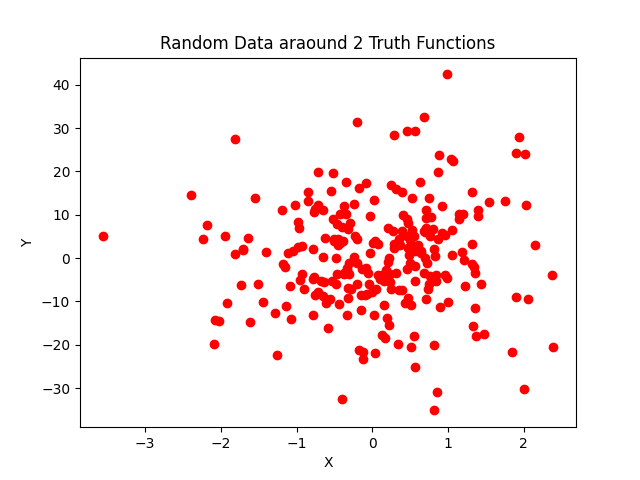

The data file committed next to this chart (first rows):
X, Y
4.714351637324930566e-01, 7.984625865693550040e+00
-1.190975694706464472e+00, 1.110850845507833107e+01
1.432706968426097349e+00, -6.031515939396073556e+00
-3.126518960917128998e-01, -1.069702190878137005e+00
-7.205887333650116133e-01, 1.979544830778814202e+01
8.871629403077385678e-01, -1.120890631238471258e+01
8.595884137174164552e-01, -3.100841316502247480e+01
-6.365235044173490619e-01, -5.508623355292784574e+00
1.569637211442892130e-02, -1.319677795272219001e+01
-2.242684954185405477e+00, 4.318638112934160667e+00
1.150035724719818075e+00, 9.052852513289948888e+00
9.919460223426778134e-01, -1.023204675443320610e+01
9.533241281124305022e-01, -3.899397030349759596e+00
-2.021254820194970492e+00, -1.455491389091558396e+01
-3.340773658080969932e-01, -1.313460557757651870e+01
2.118364683486495016e-03, 3.480217271076731400e+00
4.054534115701909913e-01, 9.914389456561652381e+00
2.890919409800353224e-01, 3.170813803903341110e+00
1.321158192129385567e+00, 1.534449366879539767e+01
-1.546905553229240171e+00, 1.391066571682788222e+01
-2.026463246291819731e-01, -1.202070308916324493e+00
-6.559693441389342627e-01, -8.780654939858512975e+00
1.934213764703582028e-01, -1.379175501519260294e+01
5.534389109567416920e-01, -1.797214094355361880e+01
1.318151554180136742e+00, 3.151820424014850186e+00
-4.693052847058996058e-01, -3.709234911281123370e+00
6.755540851223806875e-01, 3.256902473476172588e+01
-1.817027226590196554e+00, 9.525800932705761337e-01
-1.831085401789986911e-01, -2.123524651303688771e+01
1.058969187571150439e+00, 2.230495698209984567e+01
-3.978402281999915968e-01, -3.251693711173432177e+01
3.374376536139725991e-01, -1.979360075889498205e+01
1.047578572892721827e+00, 6.408000810835164707e+00
1.045938255627665292e+00, 7.324299993863110370e-01
8.637172916848386839e-01, 1.993450540682360383e+01
-1.220915748476742585e-01, -2.177697100347422321e+01
1.247129537682158534e-01, -1.772014959638204346e+01
-3.227948056082956541e-01, -9.106846247340783407e+00
8.416747129961417162e-01, -5.383496162130846585e+00
2.390960515463033342e+00, -2.061650324236653731e+01
7.619958783723641826e-02, 3.305364288661274408e+00
-5.664459304649568372e-01, -9.341609922885155015e+00
3.614193668407271465e-02, -2.197229552615356951e+01
-2.074977600690029345e+00, -1.423596290939972420e+01
2.477921997485466599e-01, 1.689885434780958562e+01
-8.971567844396987068e-01, -7.166482500487696861e+00
-1.367948332613473927e-01, -2.465105612623708087e+00
1.828919134921930603e-02, 1.344396718982493155e+01
7.554139823981353974e-01, 5.099559424226153936e+00
2.152685809694434016e-01, -1.547115763870958816e+01
8.410087949313910238e-01, -3.959788316559365917e+00
-1.445810077044306308e+00, -1.020377909029098085e+01
-1.401973281500843882e+00, 1.457509049473070917e+00
-1.009181999489138920e-01, -8.584260646433426345e+00
-5.482424491868549410e-01, 1.543162628779164969e+01
-1.446195083693843642e-01, -1.192813145574163691e+01
3.540203321992378971e-01, -7.434421965446404101e+00
-3.551302527814020199e-02, 1.130981636467685902e+00
5.657383060625951199e-01, 2.928574725104116894e+01
1.545658804625557492e+00, 1.290747092316185984e+01
... 190 more rows
